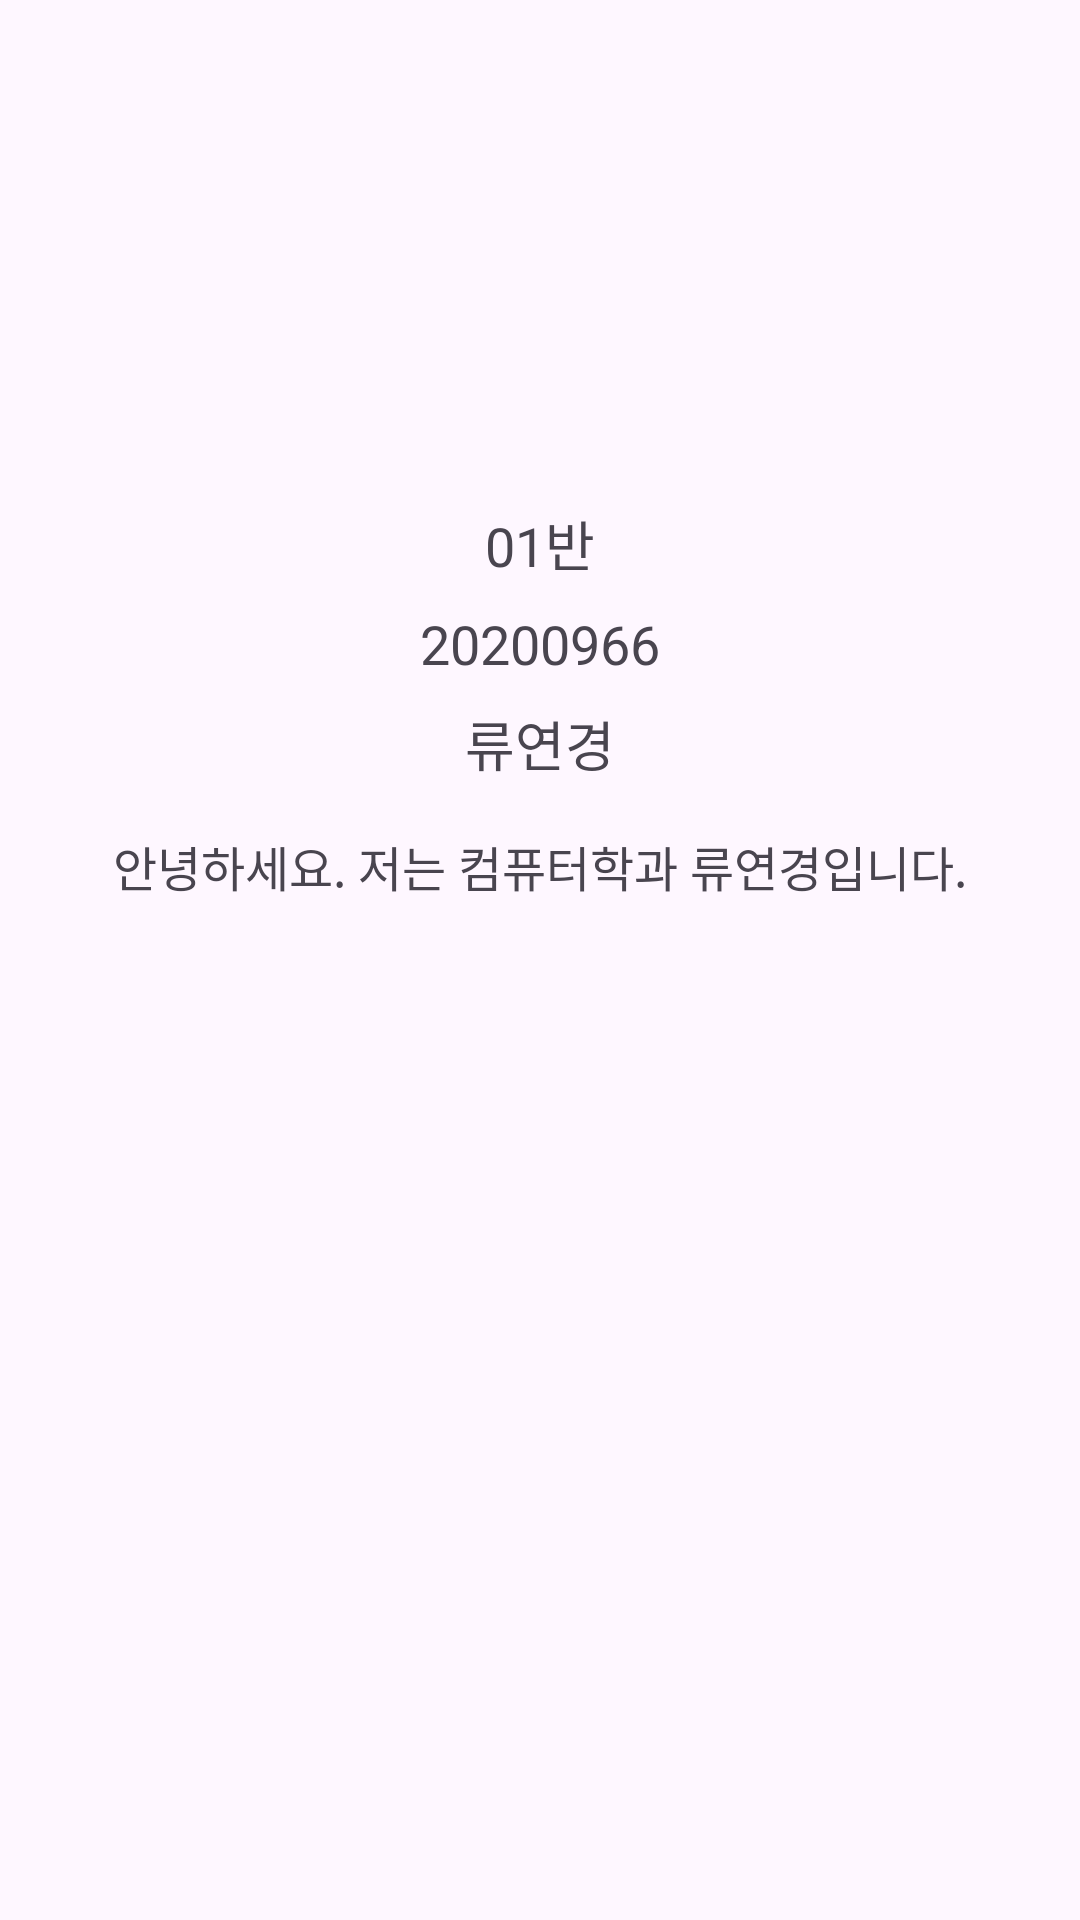

Layout XML and referenced resources for this Android screen:
<!-- AndroidManifest.xml: application theme Theme.Final_01_20200966 -->
<!-- res/layout/activity_about.xml -->
<?xml version="1.0" encoding="utf-8"?>
<androidx.constraintlayout.widget.ConstraintLayout xmlns:android="http://schemas.android.com/apk/res/android"
    xmlns:app="http://schemas.android.com/apk/res-auto"
    android:layout_width="match_parent"
    android:layout_height="match_parent"
    android:padding="24dp">

    <ImageView
        android:id="@+id/imageDeveloper"
        android:layout_width="120dp"
        android:layout_height="120dp"
        android:src="@mipmap/ic_launcher_round"
        app:layout_constraintTop_toTopOf="parent"
        app:layout_constraintStart_toStartOf="parent"
        app:layout_constraintEnd_toEndOf="parent"
        android:contentDescription="개발자 사진" />

    <TextView
        android:id="@+id/textClass"
        android:layout_width="wrap_content"
        android:layout_height="wrap_content"
        android:text="01반"
        android:textSize="18sp"
        app:layout_constraintTop_toBottomOf="@id/imageDeveloper"
        app:layout_constraintStart_toStartOf="parent"
        app:layout_constraintEnd_toEndOf="parent"
        android:layout_marginTop="24dp" />

    <TextView
        android:id="@+id/textNumber"
        android:layout_width="wrap_content"
        android:layout_height="wrap_content"
        android:text="20200966"
        android:textSize="18sp"
        app:layout_constraintTop_toBottomOf="@id/textClass"
        app:layout_constraintStart_toStartOf="parent"
        app:layout_constraintEnd_toEndOf="parent"
        android:layout_marginTop="8dp" />

    <TextView
        android:id="@+id/textName"
        android:layout_width="wrap_content"
        android:layout_height="wrap_content"
        android:text="류연경"
        android:textSize="18sp"
        app:layout_constraintTop_toBottomOf="@id/textNumber"
        app:layout_constraintStart_toStartOf="parent"
        app:layout_constraintEnd_toEndOf="parent"
        android:layout_marginTop="8dp" />

    <TextView
        android:id="@+id/textInfo"
        android:layout_width="wrap_content"
        android:layout_height="wrap_content"
        android:text="안녕하세요. 저는 컴퓨터학과 류연경입니다."
        android:textSize="16sp"
        app:layout_constraintTop_toBottomOf="@id/textName"
        app:layout_constraintStart_toStartOf="parent"
        app:layout_constraintEnd_toEndOf="parent"
        android:layout_marginTop="16dp" />

</androidx.constraintlayout.widget.ConstraintLayout>
<!-- resources referenced by this layout -->
<resources>
  <style name="Theme.Final_01_20200966" parent="Base.Theme.Final_01_20200966" />
  <style name="Base.Theme.Final_01_20200966" parent="Theme.Material3.DayNight.NoActionBar">
          
          
      </style>
</resources>
